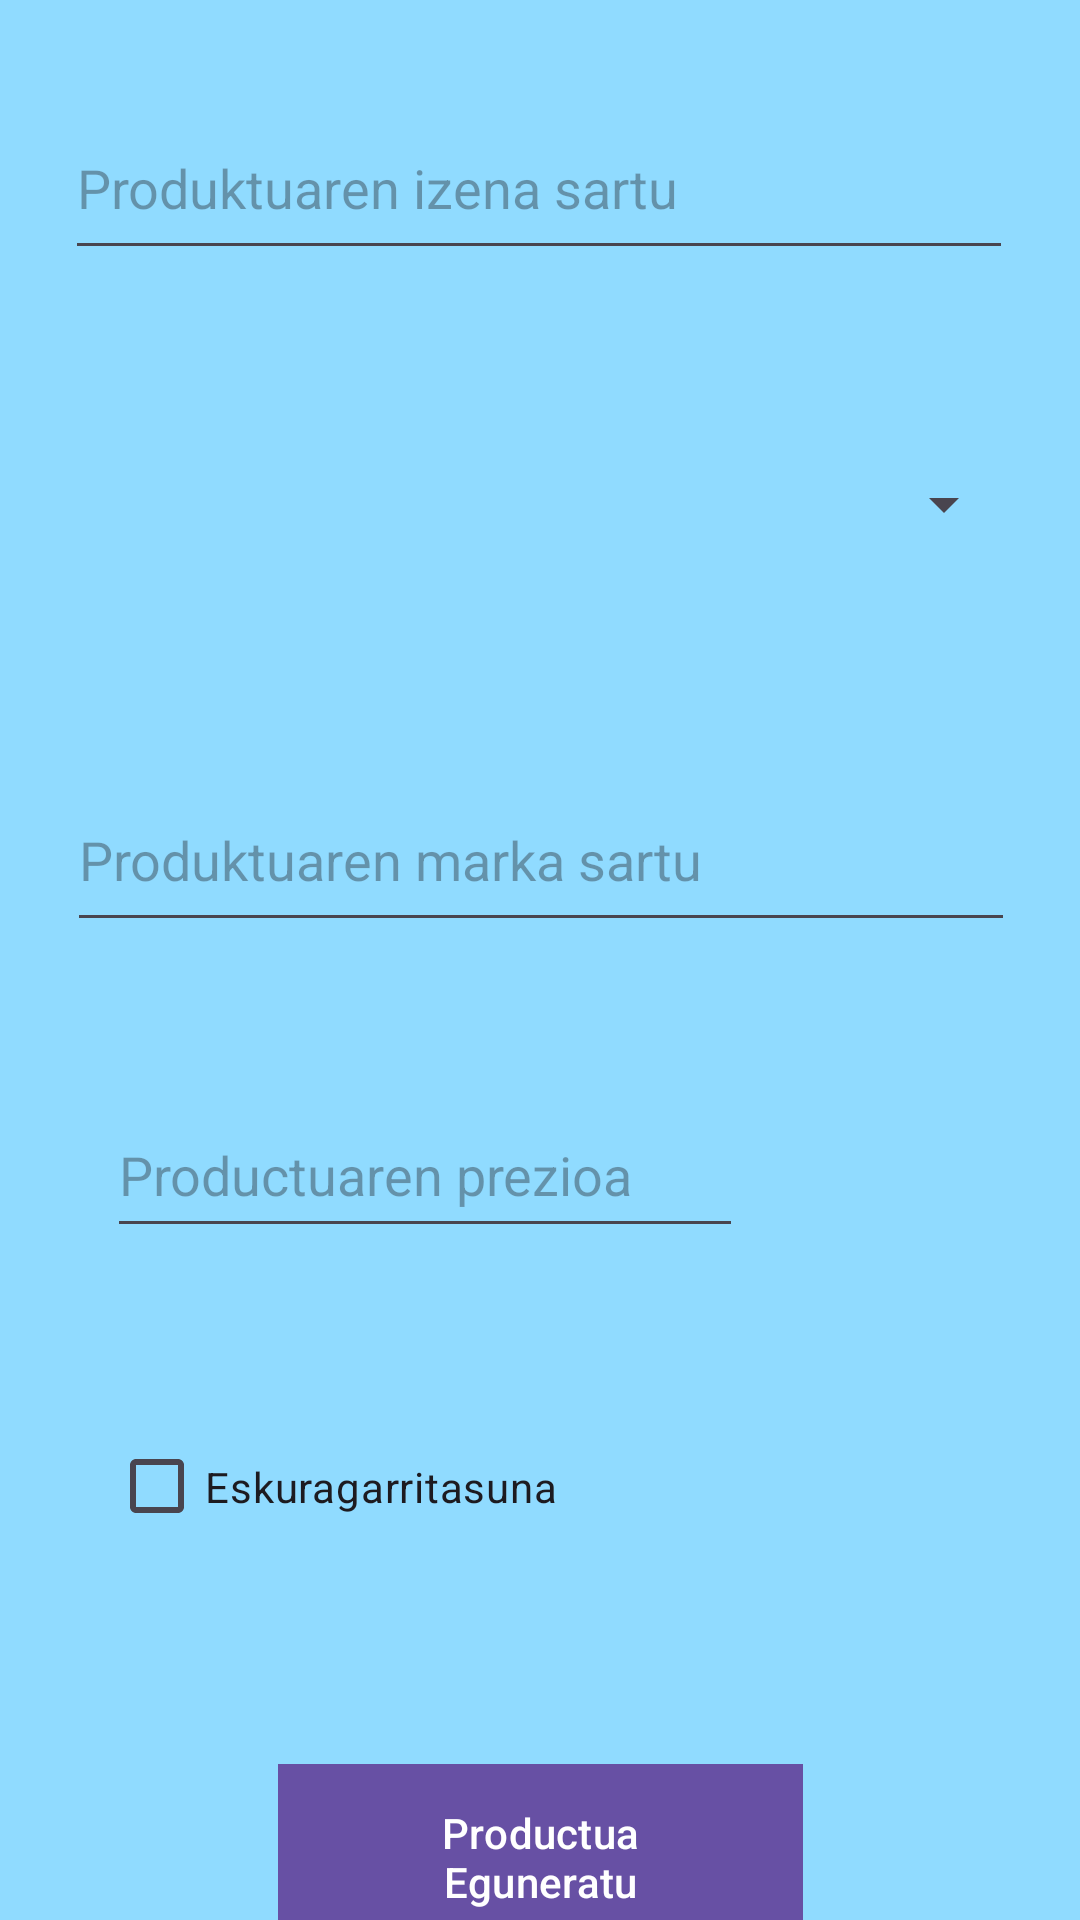

Write the Android layout XML for this screen, with the resource values it uses.
<!-- AndroidManifest.xml: application theme Theme.MyApplication -->
<!-- res/layout/activity_updateproduktua.xml -->
<?xml version="1.0" encoding="utf-8"?>
<androidx.constraintlayout.widget.ConstraintLayout xmlns:android="http://schemas.android.com/apk/res/android"
    xmlns:app="http://schemas.android.com/apk/res-auto"
    xmlns:tools="http://schemas.android.com/tools"
    android:id="@+id/main"
    android:layout_width="match_parent"
    android:layout_height="match_parent"
    android:background="#90DBFF"
    tools:context=".Productua_gehitu">

    <EditText
        android:id="@+id/tfmarka"
        android:layout_width="316dp"
        android:layout_height="58dp"
        android:layout_marginTop="256dp"
        android:ems="10"
        android:hint="Produktuaren marka sartu"
        android:inputType="text"
        app:layout_constraintEnd_toEndOf="parent"
        app:layout_constraintHorizontal_bias="0.505"
        app:layout_constraintStart_toStartOf="parent"
        app:layout_constraintTop_toTopOf="parent" />

    <Button
        android:id="@+id/produktuaeguneratu"
        android:layout_width="175dp"
        android:layout_height="62dp"
        android:layout_marginTop="588dp"
        android:background="#FDE5A2"
        android:text="Productua Eguneratu"
        app:layout_constraintEnd_toEndOf="parent"
        app:layout_constraintStart_toStartOf="parent"
        app:layout_constraintTop_toTopOf="parent" />

    <EditText
        android:id="@+id/tfizenprod"
        android:layout_width="316dp"
        android:layout_height="58dp"
        android:layout_marginTop="32dp"
        android:ems="10"
        android:hint="Produktuaren izena sartu"
        android:inputType="text"
        app:layout_constraintEnd_toEndOf="parent"
        app:layout_constraintHorizontal_bias="0.494"
        app:layout_constraintStart_toStartOf="parent"
        app:layout_constraintTop_toTopOf="parent" />

    <Spinner
        android:id="@+id/mota"
        android:layout_width="318dp"
        android:layout_height="56dp"
        android:layout_marginTop="140dp"
        app:layout_constraintEnd_toEndOf="parent"
        app:layout_constraintHorizontal_bias="0.494"
        app:layout_constraintStart_toStartOf="parent"
        app:layout_constraintTop_toTopOf="parent" />

    <EditText
        android:id="@+id/tfprice"
        android:layout_width="212dp"
        android:layout_height="52dp"
        android:layout_marginTop="364dp"
        android:ems="10"
        android:hint="Productuaren prezioa"
        android:inputType="numberDecimal"
        app:layout_constraintEnd_toEndOf="parent"
        app:layout_constraintHorizontal_bias="0.241"
        app:layout_constraintStart_toStartOf="parent"
        app:layout_constraintTop_toTopOf="parent" />

    <CheckBox
        android:id="@+id/eskuragarritasuna"
        android:layout_width="198dp"
        android:layout_height="63dp"
        android:layout_marginTop="464dp"
        android:text="Eskuragarritasuna"
        app:layout_constraintEnd_toEndOf="parent"
        app:layout_constraintHorizontal_bias="0.225"
        app:layout_constraintStart_toStartOf="parent"
        app:layout_constraintTop_toTopOf="parent" />
</androidx.constraintlayout.widget.ConstraintLayout>
<!-- resources referenced by this layout -->
<resources>
  <style name="Theme.MyApplication" parent="Base.Theme.MyApplication" />
  <style name="Base.Theme.MyApplication" parent="Theme.Material3.DayNight.NoActionBar">
          
          
      </style>
</resources>
